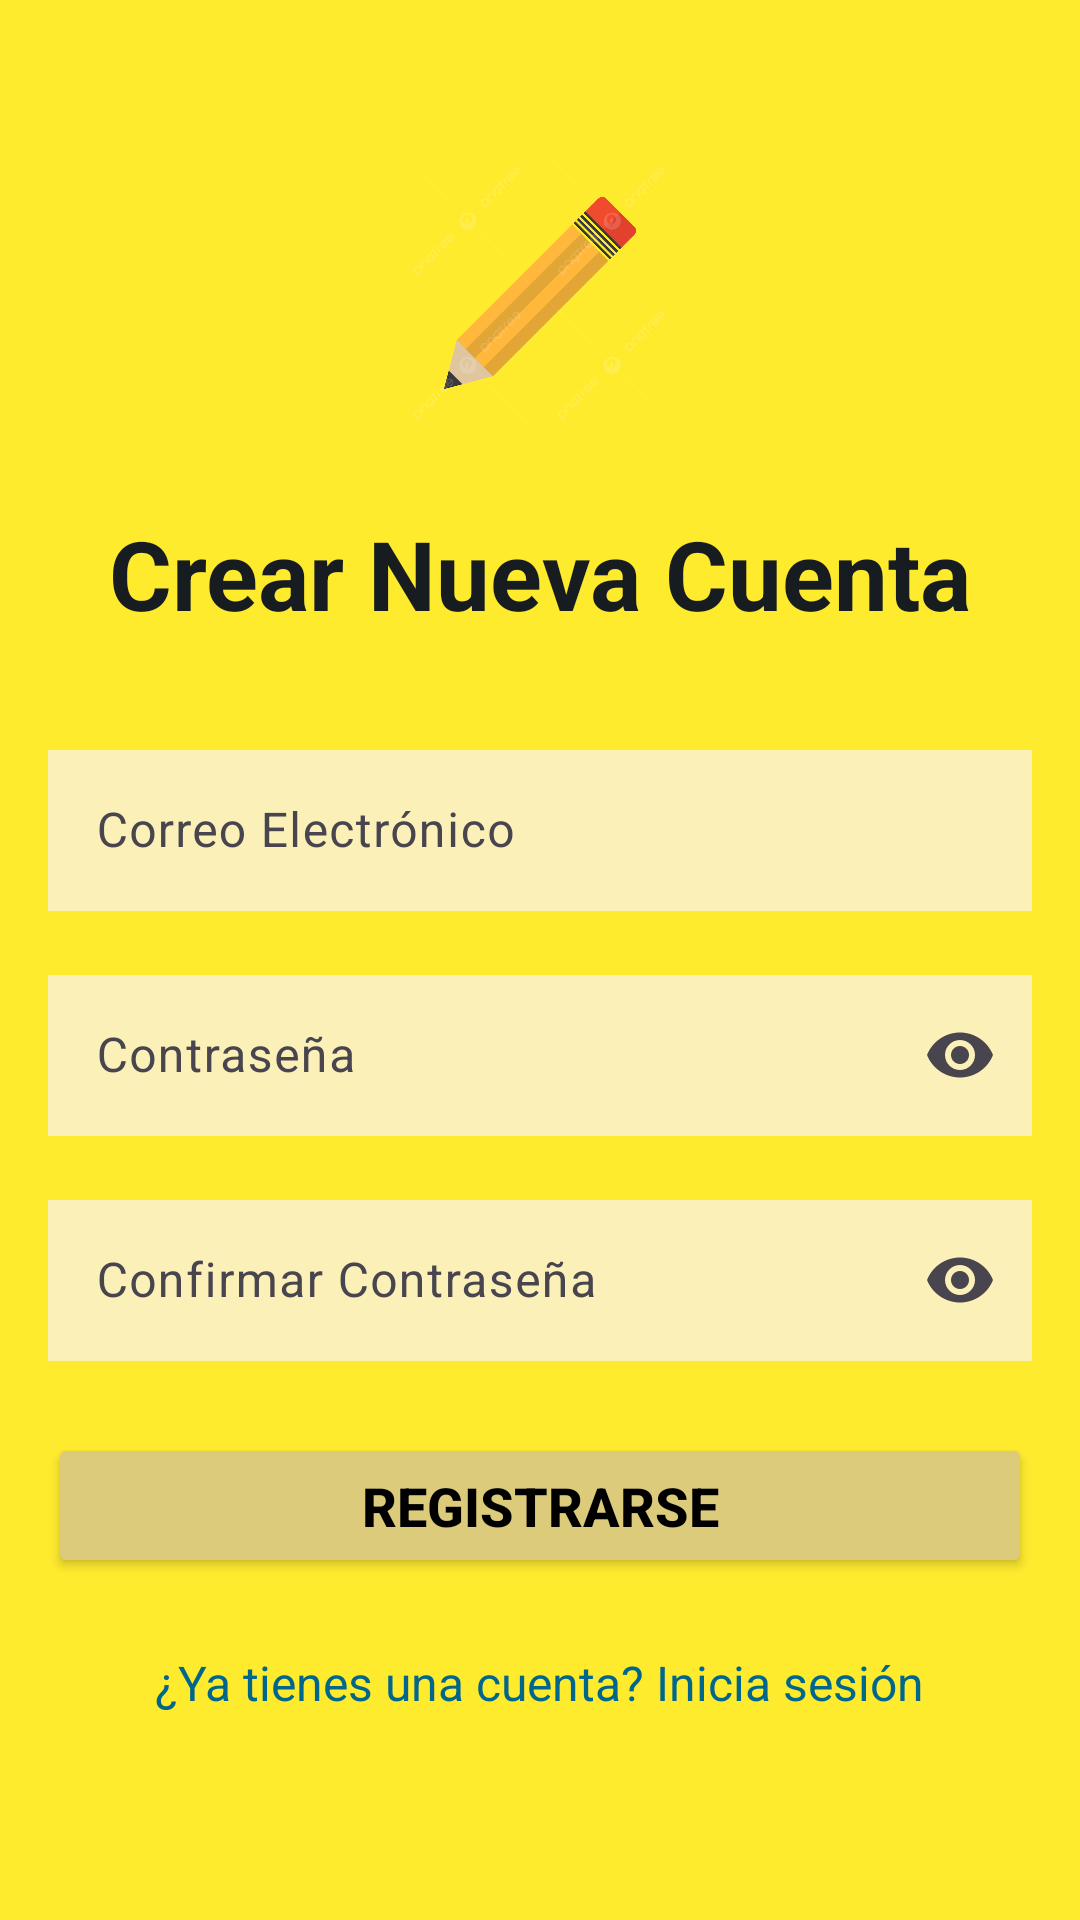

Android layout source for this screen:
<!-- AndroidManifest.xml: application theme Theme.InventarioPersonalApp -->
<!-- res/layout/activity_register.xml -->
<LinearLayout xmlns:android="http://schemas.android.com/apk/res/android"
    xmlns:app="http://schemas.android.com/apk/res-auto"
    xmlns:tools="http://schemas.android.com/tools"
    android:layout_width="match_parent"
    android:layout_height="match_parent"
    android:orientation="vertical"
    android:gravity="center"
    android:padding="16dp"
    android:background="@color/material_dynamic_neutral95"
    tools:context=".ui.auth.RegisterActivity"
    android:backgroundTint="@color/Fondo">
    <ImageView
        android:id="@+id/imgLapiz"
        android:layout_width="96dp"
        android:layout_height="96dp"
        android:layout_marginBottom="24dp"
        android:src="@drawable/ic_lapiz"
        android:contentDescription="@string/cono_de_l_piz" />

    <TextView
        android:layout_width="wrap_content"
        android:layout_height="wrap_content"
        android:text="@string/crear_nueva_cuenta"
        android:textSize="32sp"
        android:textStyle="bold"
        android:textColor="@color/material_dynamic_neutral_variant10"
        android:layout_marginBottom="32dp" />

    <com.google.android.material.textfield.TextInputLayout
        android:id="@+id/tilEmailRegister"
        android:layout_width="match_parent"
        android:layout_height="wrap_content"
        android:layout_marginBottom="16dp"
        app:boxCornerRadiusBottomEnd="8dp"
        app:boxCornerRadiusBottomStart="8dp"
        app:boxCornerRadiusTopEnd="8dp"
        app:boxCornerRadiusTopStart="8dp"
        app:startIconDrawable="@drawable/ic_email"
        app:hintTextColor="@color/material_dynamic_neutral_variant30"
        app:boxStrokeColor="@color/material_dynamic_neutral_variant30"
        android:hint="@string/correo_electr">

        <com.google.android.material.textfield.TextInputEditText
            android:id="@+id/etEmailRegister"
            android:layout_width="match_parent"
            android:layout_height="wrap_content"
            android:inputType="textEmailAddress"
            android:textColor="@color/black"
            android:background="@color/Caja_Text"
            android:padding="16dp"
            android:singleLine="true" />
    </com.google.android.material.textfield.TextInputLayout>

    <com.google.android.material.textfield.TextInputLayout
        android:id="@+id/tilPasswordRegister"
        android:layout_width="match_parent"
        android:layout_height="wrap_content"
        android:layout_marginBottom="16dp"
        app:boxCornerRadiusBottomEnd="8dp"
        app:boxCornerRadiusBottomStart="8dp"
        app:boxCornerRadiusTopEnd="8dp"
        app:boxCornerRadiusTopStart="8dp"
        app:startIconDrawable="@drawable/ic_lock"
        app:endIconMode="password_toggle"
        app:hintTextColor="@color/material_dynamic_neutral_variant30"
        app:boxStrokeColor="@color/material_dynamic_neutral_variant30"
        android:hint="@string/contrase_a">

        <com.google.android.material.textfield.TextInputEditText
            android:id="@+id/etPasswordRegister"
            android:layout_width="match_parent"
            android:layout_height="wrap_content"
            android:inputType="textPassword"
            android:textColor="@color/black"
            android:background="@color/Caja_Text"
            android:padding="16dp"
            android:singleLine="true" />
    </com.google.android.material.textfield.TextInputLayout>

    <com.google.android.material.textfield.TextInputLayout
        android:id="@+id/tilConfirmPasswordRegister"
        android:layout_width="match_parent"
        android:layout_height="wrap_content"
        android:layout_marginBottom="24dp"
        app:boxCornerRadiusBottomEnd="8dp"
        app:boxCornerRadiusBottomStart="8dp"
        app:boxCornerRadiusTopEnd="8dp"
        app:boxCornerRadiusTopStart="8dp"
        app:startIconDrawable="@drawable/ic_lock"
        app:endIconMode="password_toggle"
        app:hintTextColor="@color/material_dynamic_neutral_variant30"
        app:boxStrokeColor="@color/material_dynamic_neutral_variant30"
        android:hint="@string/confirmar_contrase_a">

        <com.google.android.material.textfield.TextInputEditText
            android:id="@+id/etConfirmPasswordRegister"
            android:layout_width="match_parent"
            android:layout_height="wrap_content"
            android:inputType="textPassword"
            android:textColor="@color/black"
            android:background="@color/Caja_Text"
            android:padding="16dp"
            android:singleLine="true" />
    </com.google.android.material.textfield.TextInputLayout>

    <Button
        android:id="@+id/btnRegister"
        android:layout_width="match_parent"
        android:layout_height="wrap_content"
        android:text="@string/registrarse"
        android:backgroundTint="@color/Boton"
        android:textColor="@android:color/black"
        android:padding="12dp"
        android:textSize="18sp"
        android:textStyle="bold"
        android:layout_marginBottom="16dp"
        app:cornerRadius="8dp"
        />

    <TextView
        android:id="@+id/tvLogin"
        android:layout_width="wrap_content"
        android:layout_height="wrap_content"
        android:text="@string/iniciar_sesion_cuenta"
        android:textColor="@color/material_dynamic_primary40"
        android:textSize="16sp"
        android:clickable="true"
        android:focusable="true"
        android:padding="8dp"
        android:height="48dp"
        />

</LinearLayout>
<!-- resources referenced by this layout -->
<resources>
  <color name="Boton">#DCCB7B</color>
  <color name="Caja_Text">#FBF1B8</color>
  <color name="Fondo">#FFEB2E</color>
  <color name="black">#000000</color>
  <!-- drawable ic_lapiz: png bitmap (drawable, 39445 bytes) -->
  <string name="confirmar_contrase_a">Confirmar Contraseña</string>
  <string name="cono_de_l_piz">Ícono de lápiz</string>
  <string name="contrase_a">Contraseña</string>
  <string name="correo_electr">Correo Electrónico</string>
  <string name="crear_nueva_cuenta">Crear Nueva Cuenta</string>
  <string name="iniciar_sesion_cuenta">¿Ya tienes una cuenta? Inicia sesión</string>
  <string name="registrarse">Registrarse</string>
  <style name="Theme.InventarioPersonalApp" parent="Base.Theme.InventarioPersonalApp" />
  <style name="Base.Theme.InventarioPersonalApp" parent="Theme.Material3.DayNight.NoActionBar">
          
          
      </style>
</resources>
